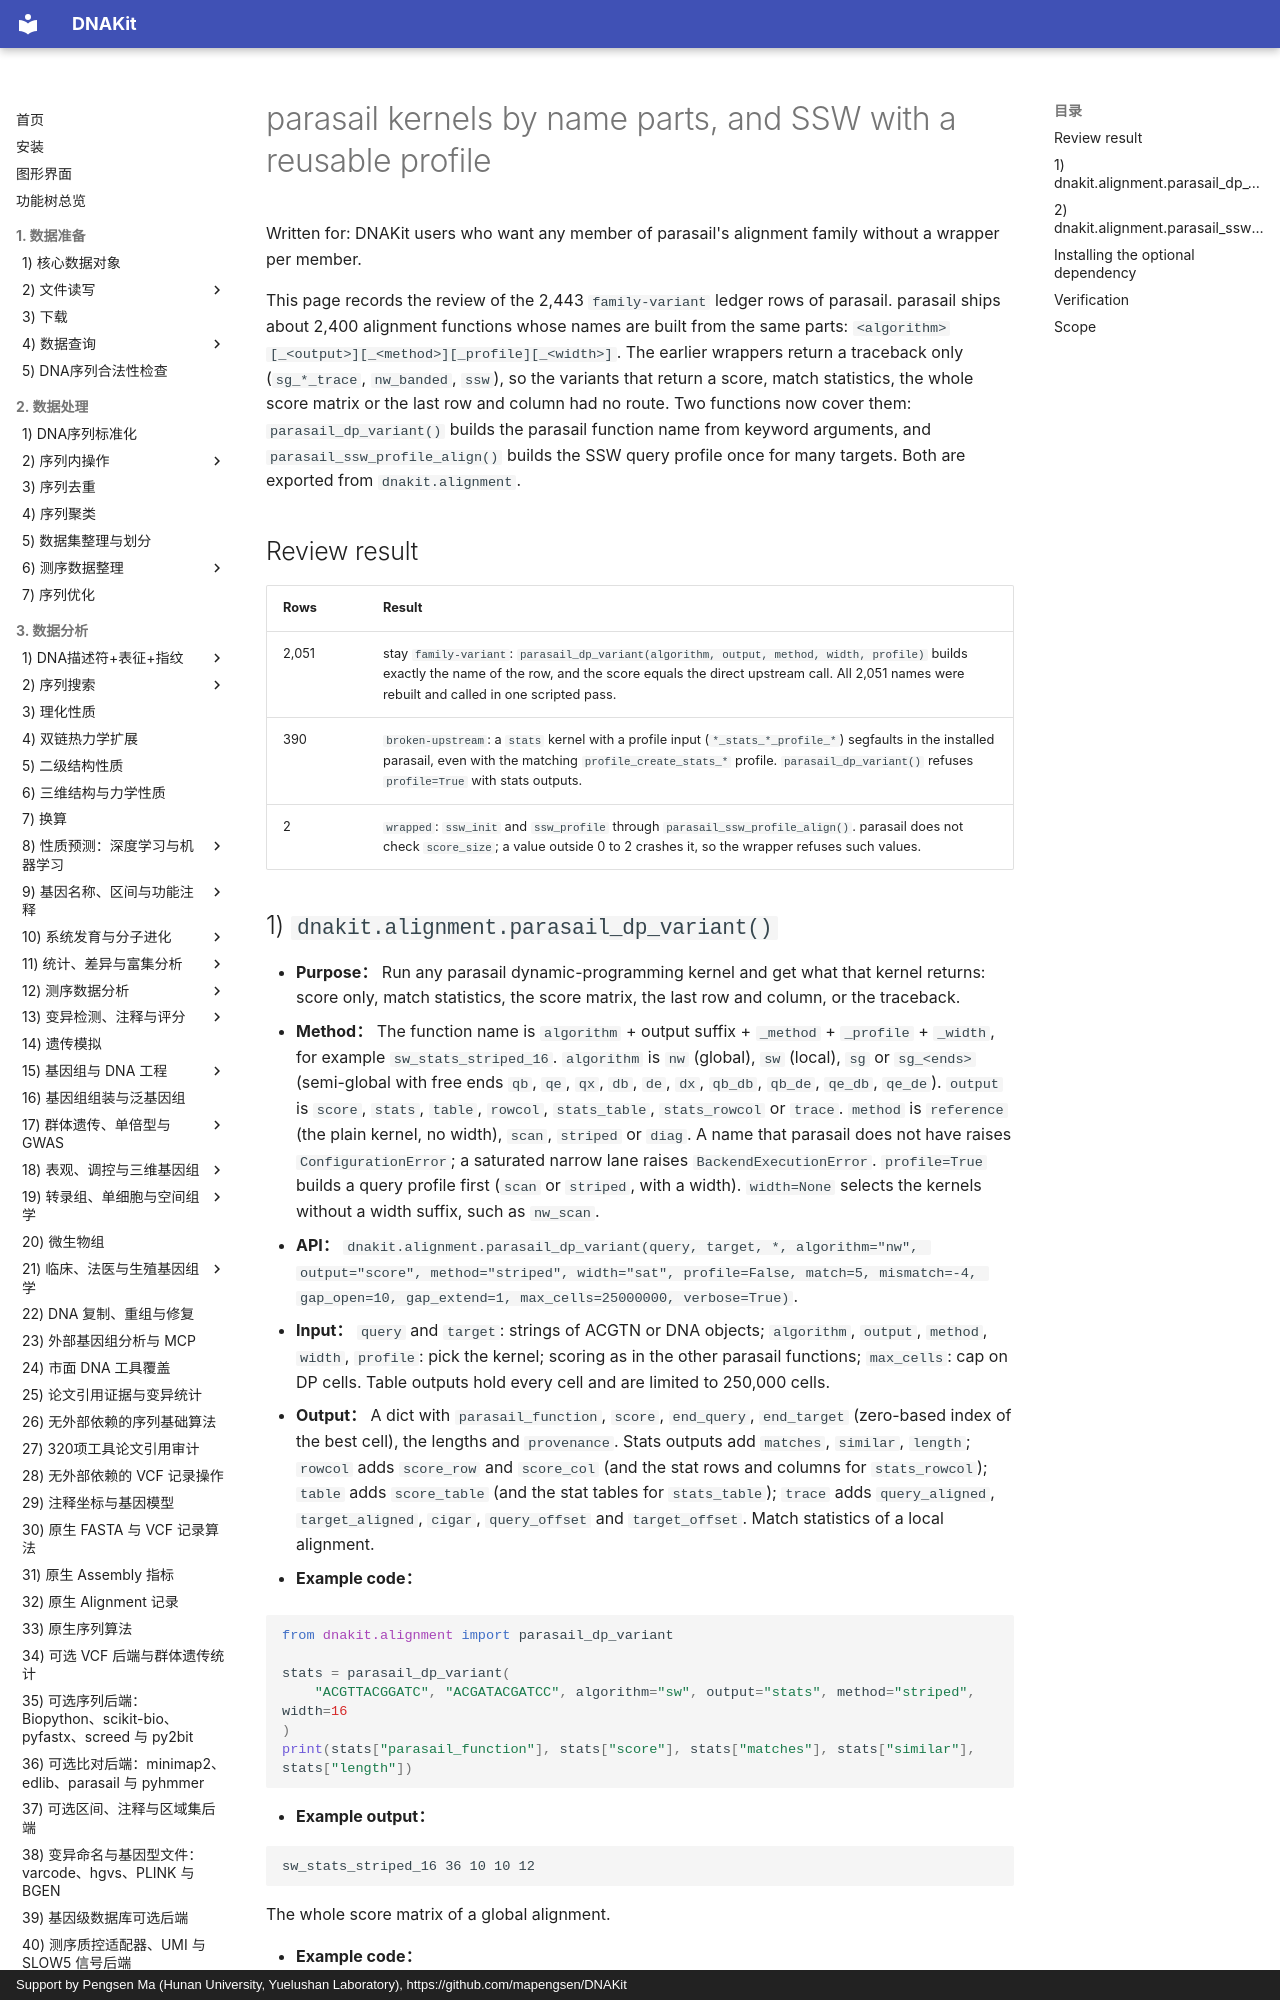

repository: mapengsen/DNAKit · page: api/features/109_family_parasail.en/index.html · generator: mkdocs · copyright: Support by Pengsen Ma (Hunan University, Yuelushan Laboratory), https://github.com/mapengsen/DNAKit

# parasail kernels by name parts, and SSW with a reusable profile

Written for: DNAKit users who want any member of parasail's alignment family without a wrapper per member.

This page records the review of the 2,443 `family-variant` ledger rows of parasail. parasail ships about 2,400 alignment functions whose names are built from the same parts: `<algorithm>[_<output>][_<method>][_profile][_<width>]`. The earlier wrappers return a traceback only (`sg_*_trace`, `nw_banded`, `ssw`), so the variants that return a score, match statistics, the whole score matrix or the last row and column had no route. Two functions now cover them: `parasail_dp_variant()` builds the parasail function name from keyword arguments, and `parasail_ssw_profile_align()` builds the SSW query profile once for many targets. Both are exported from `dnakit.alignment`.

## Review result

| Rows | Result |
| --- | --- |
| 2,051 | stay `family-variant`: `parasail_dp_variant(algorithm, output, method, width, profile)` builds exactly the name of the row, and the score equals the direct upstream call. All 2,051 names were rebuilt and called in one scripted pass. |
| 390 | `broken-upstream`: a `stats` kernel with a profile input (`*_stats_*_profile_*`) segfaults in the installed parasail, even with the matching `profile_create_stats_*` profile. `parasail_dp_variant()` refuses `profile=True` with stats outputs. |
| 2 | `wrapped`: `ssw_init` and `ssw_profile` through `parasail_ssw_profile_align()`. parasail does not check `score_size`; a value outside 0 to 2 crashes it, so the wrapper refuses such values. |
